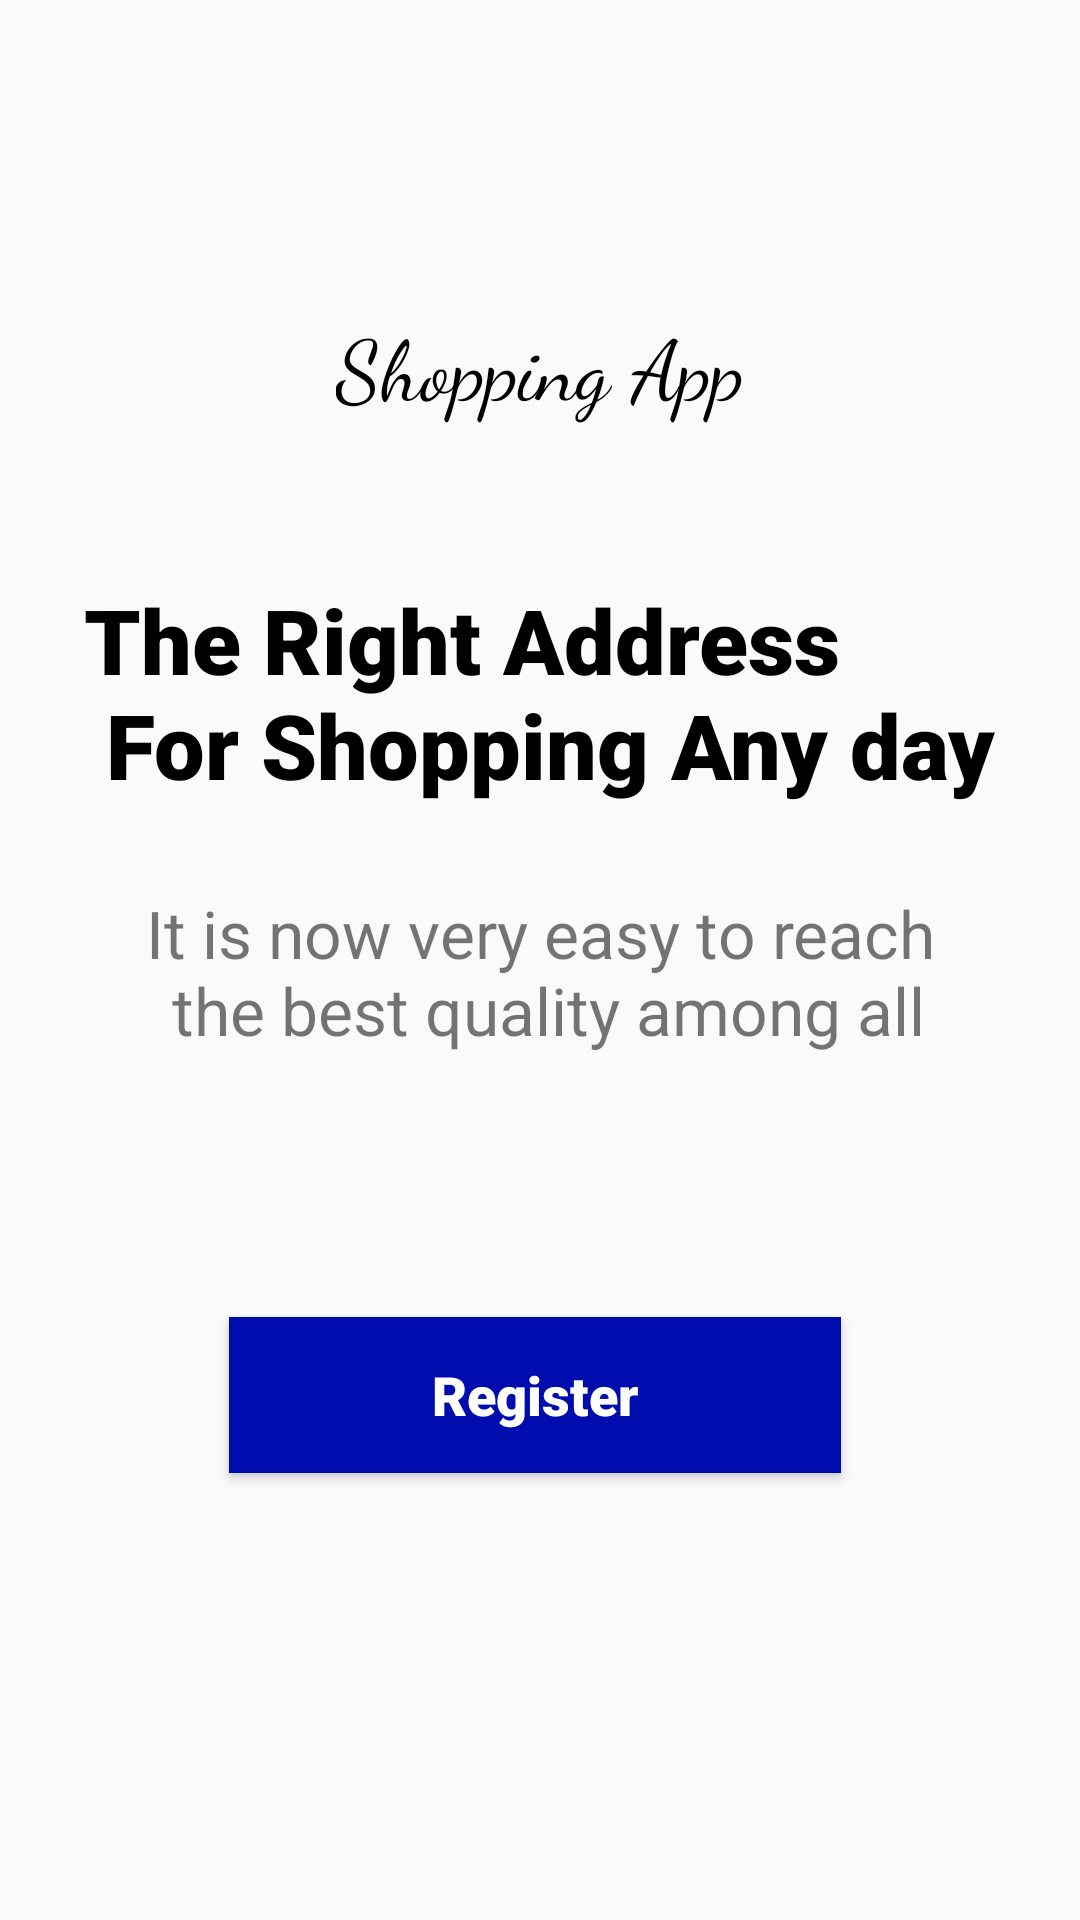

Android layout source for this screen:
<!-- AndroidManifest.xml: application theme AppTheme -->
<!-- res/layout/activity_main_unregistered.xml -->
<?xml version="1.0" encoding="utf-8"?>
<androidx.constraintlayout.widget.ConstraintLayout xmlns:android="http://schemas.android.com/apk/res/android"
    xmlns:app="http://schemas.android.com/apk/res-auto"
    xmlns:tools="http://schemas.android.com/tools"
    android:layout_width="match_parent"
    android:layout_height="match_parent"
    tools:context=".MainActivity">

    <TextView
        android:id="@+id/app_name"
        style="@style/app_name_style"
        android:layout_width="wrap_content"
        android:layout_height="wrap_content"
        android:fontFamily="cursive"
        android:text="@string/app_name"
        android:textSize="@dimen/app_name"
        app:layout_constraintBottom_toBottomOf="parent"
        app:layout_constraintEnd_toEndOf="parent"
        app:layout_constraintStart_toStartOf="parent"
        app:layout_constraintTop_toTopOf="parent"
        app:layout_constraintVertical_bias="0.17000002" />

    <TextView
        android:id="@+id/intro_header"
        style="@style/intro_header_style"
        android:layout_width="wrap_content"
        android:layout_height="wrap_content"
        android:fontFamily="sans-serif-black"
        android:text="@string/header_intro"
        android:textSize="@dimen/intro_header"
        app:layout_constraintBottom_toBottomOf="parent"
        app:layout_constraintEnd_toEndOf="parent"
        app:layout_constraintStart_toStartOf="parent"
        app:layout_constraintTop_toTopOf="parent"
        app:layout_constraintVertical_bias="0.342" />

    <TextView
        android:id="@+id/sub_intro"
        android:layout_width="wrap_content"
        android:layout_height="wrap_content"
        android:layout_marginTop="28dp"
        android:text="@string/sub_intro"
        android:textAlignment="center"
        android:textSize="@dimen/sub_intro"
        app:layout_constraintEnd_toEndOf="parent"
        app:layout_constraintStart_toStartOf="parent"
        app:layout_constraintTop_toBottomOf="@+id/intro_header" />

    <Button
        android:id="@+id/home_btn"
        style="@style/btn"
        android:layout_width="204dp"
        android:layout_height="52dp"
        android:background="@color/colorPrimary"
        android:text="@string/register_btn"
        android:textSize="18sp"
        app:layout_constraintBottom_toBottomOf="parent"
        app:layout_constraintEnd_toEndOf="parent"
        app:layout_constraintHorizontal_bias="0.49"
        app:layout_constraintStart_toStartOf="parent"
        app:layout_constraintTop_toBottomOf="@+id/sub_intro"
        app:layout_constraintVertical_bias="0.371" />

</androidx.constraintlayout.widget.ConstraintLayout>
<!-- resources referenced by this layout -->
<resources>
  <color name="colorPrimary">#000DAE</color>
  <dimen name="app_name">28sp</dimen>
  <dimen name="intro_header">30sp</dimen>
  <dimen name="sub_intro">22sp</dimen>
  <string name="app_name">Shopping App</string>
  <string name="header_intro">The Right Address\n For Shopping Any day</string>
  <string name="register_btn"> Register </string>
  <string name="sub_intro"> It is now very easy to reach\n the best quality among all</string>
  <style name="app_name_style" parent="android:Widget.TextView">
          <item name="android:textColor">#000</item>
          <item name="android:fontFamily">cursive</item>
          <item name="android:textSize">28sp</item>
      </style>
  <style name="btn" parent="android:Widget.Button">
          <item name="android:background">@color/colorPrimary</item>
          <item name="android:fontFamily">sans-serif-black</item>
          <item name="android:textColor">#ffff</item>
          <item name="android:layout_width">204dp</item>
          <item name="android:layout_height">52dp</item>
          <item name="android:textSize">18sp</item>
      </style>
  <style name="intro_header_style" parent="android:Widget.TextView">
          <item name="android:textColor">#000</item>
          <item name="android:fontFamily">sans-serif-black</item>
          <item name="android:textSize">34sp</item>
      </style>
  <style name="AppTheme" parent="Theme.AppCompat.Light.DarkActionBar">
          
          <item name="colorPrimary">@color/colorPrimary</item>
          <item name="colorPrimaryDark">@color/colorPrimaryDark</item>
          <item name="colorAccent">@color/colorAccent</item>
      </style>
  <color name="colorPrimaryDark">#000b9c</color>
  <color name="colorAccent">#1925b6</color>
</resources>
